pico-8 play session: hold → + tap 🅾

[t = 6 s] hold → ~6s, tap 🅾 ~10×
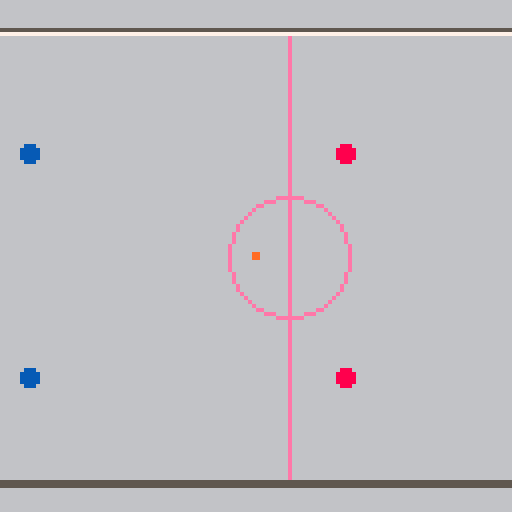

pico-8 cartridge
version 36
__lua__

printh('debug started','debug',true)
function debug(s)
 printh(tostr(s),'debug',false)
end

pal(12,140,1) -- blue -> true-blue
pal(9,137,1) -- orange -> dark-orange

function dist(x1,y1,x2,y2)
 local dx=(x2-x1)*.1
 local dy=(y2-y1)*.1
 return sqrt(dx*dx+dy*dy)*10
end

function sortony(_t)
 for _i=1,#_t do
  local _j = _i
  while _j > 1 and _t[_j-1].y > _t[_j].y do
   _t[_j],_t[_j-1]=_t[_j-1],_t[_j]
   _j=_j-1
  end
 end
end

local players={
 {},
 {},
 -- {ai=true},
}

function mybtn(_i,_p)
 if players[_p+1].ai then
  return nil -- todo: ai here
 else
  return btn(_i,_p)
 end
end

function drawteam1(_guy)
 circfill(_guy.x,_guy.y,2,8)
end

function drawteam2(_guy)
 circfill(_guy.x,_guy.y,2,12)
end

function drawball(_ball)
 rectfill(_ball.x-1,_ball.y-1,_ball.x,_ball.y,9)
end


courtw=240
courth=112
courttop=8
courtleft=16
courtright=courtleft+courtw
courtbottom=courttop+courth

local teams={
 {
  a=.5,
  targetx=16,
  {x=0,y=0,a=.5,draw=drawteam1},
  {x=56,y=0,a=.5,draw=drawteam1},
  {x=56,y=56,a=.5,draw=drawteam1},
  {x=0,y=56,a=.5,draw=drawteam1},
 },
 {
  a=.5,
  targetx=16+courtw,
  {x=0,y=0,a=.5,draw=drawteam2},
  {x=56,y=0,a=.5,draw=drawteam2},
  {x=56,y=56,a=.5,draw=drawteam2},
  {x=0,y=56,a=.5,draw=drawteam2},
 } 
}

targety=65

for _guy in all(teams[1]) do
 _guy.x+=110
 _guy.y+=38
end

for _guy in all(teams[2]) do
 _guy.x+=48
 _guy.y+=38
end

defaultspd=1.2

ball={
 x=128,
 y=64,
 a=0,
 spd=0,
 draw=drawball,
}


function _update60()

 -- input
 for _player=0,1 do
  local _team=teams[_player+1]
  local _teamdx,_teamdy=0,0
  local _lastskating=_team.skating
  _team.skating=nil

  if mybtn(0,_player) then
   _teamdx=-1
   _team.skating=true
  elseif mybtn(1,_player) then
   _teamdx=1
   _team.skating=true
  end

  if mybtn(2,_player) then
   _teamdy=-1
   _team.skating=true
  elseif mybtn(3,_player) then
   _teamdy=1
   _team.skating=true
  end

  if _team.skating then
   _team.a=atan2(_teamdx,_teamdy)
  end

  if _lastskating and not _team.skating then
   for _guy in all(_team) do
    _guy.x=flr(_guy.x)
   end
  end

  -- pass
  local _passbtndown=mybtn(5,_player)
  if _passbtndown and not _team.ballsprinting then
   for _guy in all(_team) do
    if _guy.hasball then
     _team.ballsprinting=true
    end
   end
  elseif _team.ballsprinting and not _passbtndown then
   _team.ballsprinting=nil
   for _guy in all(_team) do
    if _guy.hasball then
     ball.spd=6
     ball.x=_guy.x+cos(_team.a)*8
     ball.y=_guy.y+sin(_team.a)*8
     
     local _px=cos(_team.a)*52
     local _py=sin(_team.a)*52
     local _nearestlen=999
     local _nearestguy=nil
     for _other in all(_team) do
      local _dist=dist(_guy.x+_px,_guy.y+_py,_other.x,_other.y)
      if _other != _guy and _dist < _nearestlen then
       _nearestlen=_dist
       _nearestguy=_other
      end
     end
     _team.passpoint={x=_px,y=_py}
     ball.a=atan2(_nearestguy.x-ball.x,_nearestguy.y-ball.y)
     _guy.hasball=nil
    end
   end
  end

  -- shoot/tackle
  local _shootbtndown=mybtn(4,_player)
  if _shootbtndown and not _team.chargingshot then
   for _guy in all(_team) do
    if _guy.hasball then
     _team.chargingshot=true
     break
    end
   end
   if not _team.chargingshot then
    for _guy in all(_team) do
     -- todo: tackle
    end
   end
  elseif _team.chargingshot and not _shootbtndown then
   _team.chargingshot=nil
   for _guy in all(_team) do
    if _guy.hasball then
     ball.a=atan2(_team.targetx-ball.x,targety-ball.y)
     ball.spd=8
     ball.x=_guy.x+cos(ball.a)*8
     ball.y=_guy.y+sin(ball.a)*8
     _guy.hasball=nil
     break
    end
   end
  end

 end

 -- move teams
 for _player=1,2 do
  local _team=teams[_player]
  for _guy in all(_team) do

   local _spd

   if _guy.hasball then
    if _team.chargingshot then
     _spd=0
    elseif _team.ballsprinting then
     _spd=1.75
    elseif _team.skating then
     _spd=1
    else
     _spd=0.25
    end

   else
    if _team.skating then
     _spd=1.25
    else
     _spd=0.25
    end
   end

   local _nextx=_guy.x+cos(_team.a)*_spd
   local _nexty=_guy.y+sin(_team.a)*_spd
   for _other in all(_team) do
    if _guy != _other and dist(_guy.x,_guy.y,_other.x,_other.y) < 4 then
     local _a=atan2(_guy.x-_other.x,_guy.y-_other.y)
     _nextx+=cos(_a)*5
     _nexty+=sin(_a)*5
     break
    end
   end
   _guy.x=mid(courtleft,_nextx,courtright)
   _guy.y=mid(courttop,_nexty,courtbottom-1)

   _guy.a=atan2(_dx,_dy)
  end
 end

 -- update ball
 local _ballowner=nil
 for _player=1,2 do
  local _team=teams[_player]
  for _guy in all(_team) do
   if _guy.hasball then
    ball.x=_guy.x
    ball.y=_guy.y
    _ballowner=_guy
   end
  end
 end

 if not _ballowner then
  ball.x+=cos(ball.a)*ball.spd
  ball.y+=sin(ball.a)*ball.spd
  ball.spd=ball.spd*.95
  if ball.spd < .1 then
   ball.spd=0
  end
 end

 ball.x=mid(courtleft,ball.x,courtright)
 ball.y=mid(courttop,ball.y,courtbottom)

 camera(mid(0,ball.x-64,courtright-(128-courtleft)),0)

 if not _ballowner then
  for _player=1,2 do
   local _team=teams[_player]
   for _guy in all(_team) do
    if dist(_guy.x,_guy.y,ball.x,ball.y) < 3 then
     _guy.hasball=true
     break
    end
   end
  end
 end

end

function _draw()
 cls(6)

 -- draw court
 local _courtcenter=16+courtw/2

 line(courtleft,courttop,courtleft,courtbottom+1,14)
 line(courtright,courttop,courtright,courtbottom+1,14)

 line(_courtcenter,courttop,_courtcenter,courtbottom,14)
 circ(_courtcenter,64,15,14)

 circ(16,65,25,14)
 rectfill(0,0,15,128,6)

 circ(courtright,65,25,14)
 rectfill(courtright+1,0,courtright+16,128,6)

 line(18,7,courtright,7,5)
 line(17,8,courtright-1,8,7)

 -- draw teams and ball
 local _drawables={}

 for _player=1,2 do
  local _team=teams[_player]
  for _guy in all(_team) do
   add(_drawables,_guy)
  end
 end

 add(_drawables,ball)
 sortony(_drawables)

 for _drawable in all(_drawables) do
  _drawable.draw(_drawable)
 end

 -- draw closest barrier
 line(18,120,courtright,120,5)
 line(17,121,courtright-1,121,5)

end
__gfx__
00000000000000000000000000000000000000000000000000000000000000000000000000000000000000000000000000000000000000000000000000000000
00000000000000000000000000000000000000000000000000000000000000000000000000000000000000000000000000000000000000000000000000000000
00700700000000000000000000000000000000000000000000000000000000000000000000000000000000000000000000000000000000000000000000000000
00077000000000000000000000000000000000000000000000000000000000000000000000000000000000000000000000000000000000000000000000000000
00077000000000000000000000000000000000000000000000000000000000000000000000000000000000000000000000000000000000000000000000000000
00700700000000000000000000000000000000000000000000000000000000000000000000000000000000000000000000000000000000000000000000000000
